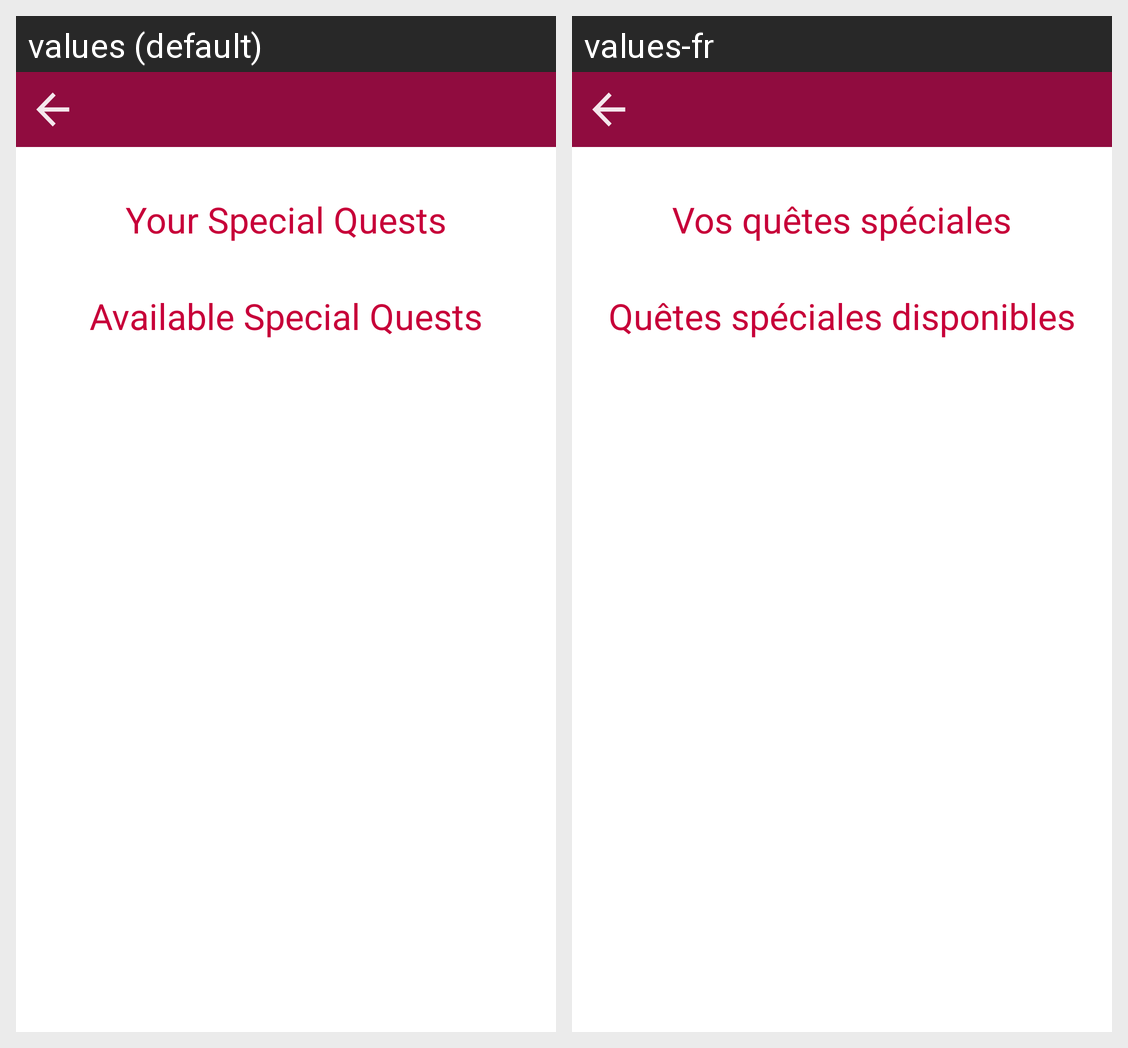

The same Android screen rendered under two of its app's locales, left to right. List the strings drawn on it with the default value and each locale's translation.
Android screen res/layout/activity_available_special_quests.xml rendered under 2 locales, left to right: values (default), values-fr. Device: Nexus 5 (rendered at 1080×1920; each locale shown at half size, 540×960, under a caption strip naming it); theme AppTheme.
Strings drawn on this screen, with the default value and each locale's value (text and hints the layout hard-codes, and strings that could not be matched under every locale, appear in the picture but are not listed):

your_special_quests
  values: Your Special Quests
  values-fr: Vos quêtes spéciales

available_special_quests
  values: Available Special Quests
  values-fr: Quêtes spéciales disponibles
